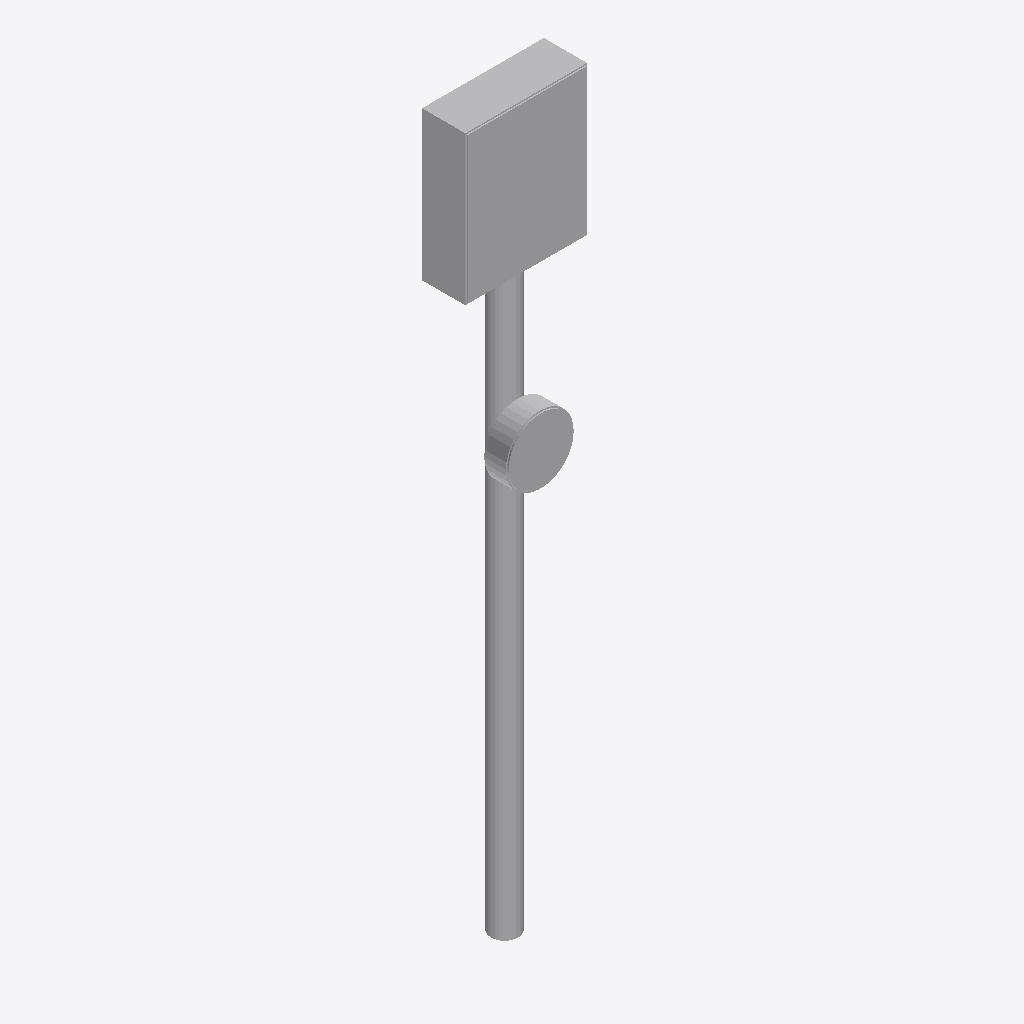
Isometric view of an IFC building model (IFC-SPF (STEP), schema IFC2X3, length unit metre), seen from the south-west, elements coloured by IFC class: 1 other element (light grey).
Extent 0.5 m × 0.2 m × 2.7 m (x, y, z). Storeys (1): Port De Barcelona at 0.00 m. Elements (1): 1 IfcFurnishingElement.

HEADER;
FILE_DESCRIPTION(('ViewDefinition [CoordinationView_V2.0]'),'2;1');
FILE_NAME('','',(''),(''),'','','');
FILE_SCHEMA(('IFC2X3'));
ENDSEC;
DATA;
#105=IFCPROJECT('34UKVHeH5CHvrwyycS_2aZ',$,'Port De Barcelona',$,$,'Port De Barcelona','Port De Barcelona',(#97),#92);
#130=IFCSITE('34UKVHeH5CHvrwyycS_2aX',$,'Default',$,$,#127,$,$,.ELEMENT.,(42,21,31,181945),(-71,-3,-24,-263305),0.0,$,$);
#115=IFCBUILDING('34UKVHeH5CHvrwyycS_2aY',$,'Port De Barcelona',$,$,#32,$,'Port De Barcelona',.ELEMENT.,$,$,$);
#124=IFCBUILDINGSTOREY('34UKVHeH5CHvrwyybZ1_NS',$,'Port De Barcelona',$,'Level:8mm Head',#122,$,'Port De Barcelona',.ELEMENT.,0.0);
#247=IFCFURNISHINGELEMENT('1DJ4jPhDH6afaKUUHx17xp',$,'APBCN-URB-VIA-SenalFerroviaria_SinClasificar:Tipo1:1041798',$,'APBCN-URB-VIA-SenalFerroviaria_SinClasificar:Tipo1',#245,#240,'1041798');
ENDSEC;
